33-way image classification set "images" from GitHub (qasim418/Chocolathon); label vocabulary: cocoa shot amaretto, cocoa shot bourbon, cocoa shot chocolate cake, cocoa shot old fashioned, cocoa shot tequila, cocoa shot whiskey, truffle amaretto, truffle bananas foster, truffle brownie batter, truffle caramel apple cider, truffle champagne, truffle cheesecake, truffle confetti cake, truffle cookies and cream, truffle creamsicle, truffle creme brulee, truffle dulce de leche, truffle espresso martini, truffle grey salt caramel, truffle key lime pie, truffle lemon, truffle manhattan, truffle maple cream, truffle peanut butter caramel, truffle pineapple moscato, truffle pistachio, truffle pumpkin spice latte, truffle raspberry, truffle s mores, truffle salted caramel, truffle strawberry shortcake, truffle tea honey, truffle turtle.

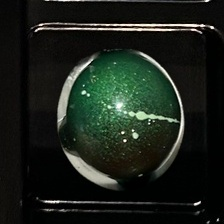
Label: truffle pistachio

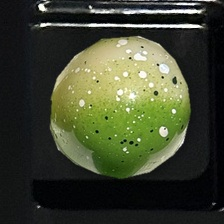
Label: truffle key lime pie

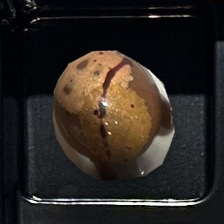
Label: truffle maple cream

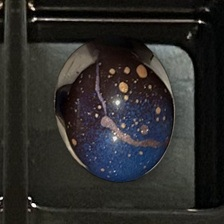
Label: truffle cheesecake

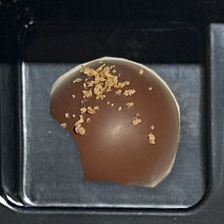
Label: cocoa shot old fashioned

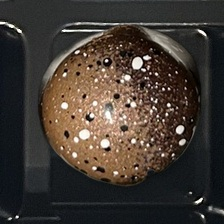
Label: truffle creme brulee
